Run: headless pygame with SDL's dummy video driver; simulated clock (each Clock.tick advances the game by its frame time, no real sleeping); random seed 0; keys injected as events and as key.get_pressed() state; no mouse input.
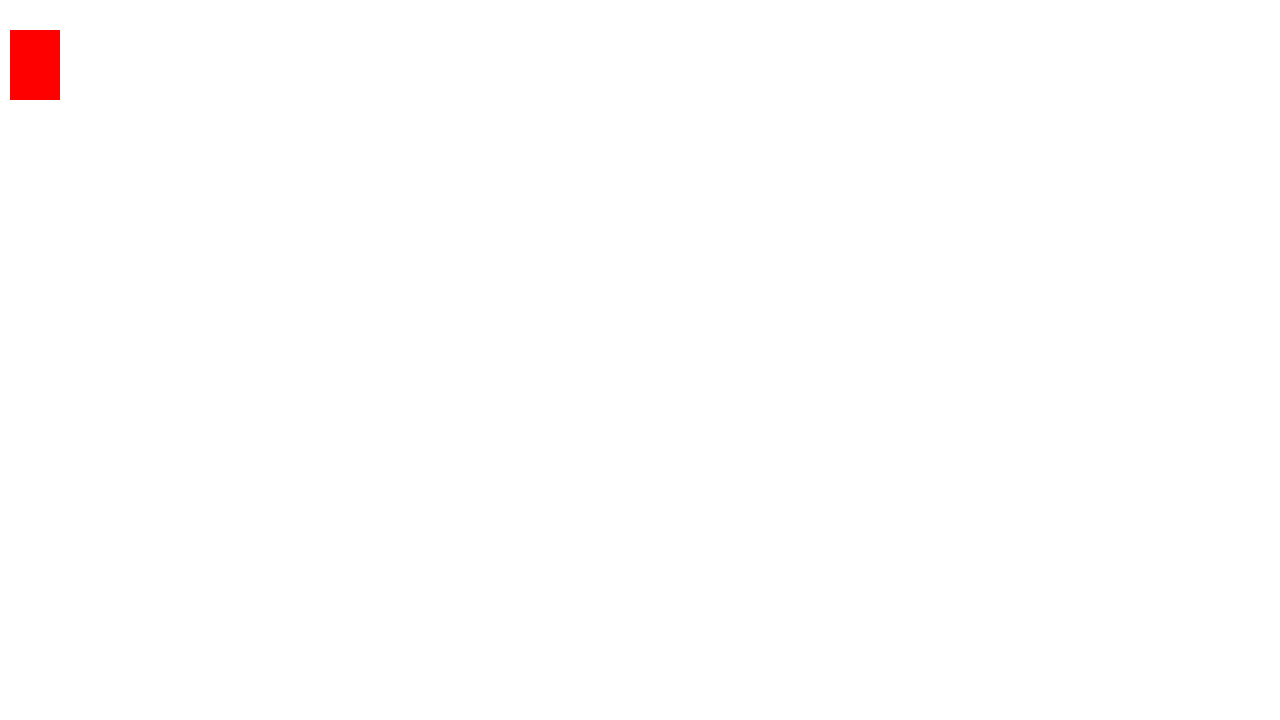
Frame 1 of 4 · flips 1–60 · no input
Frame 2 of 4 · flips 61–180 · tapped SPACE, RETURN · held RIGHT (→), D · screen unchanged from frame 1, image omitted
Frame 3 of 4 · flips 181–300 · held DOWN (↓), S · screen unchanged from frame 2, image omitted
Frame 4 of 4 · flips 301–420 · held LEFT (←), A, UP (↑), W · screen unchanged from frame 3, image omitted

The pygame program that drew these frames:


import pygame

# pygame setup
pygame.init()
screen = pygame.display.set_mode((1280, 720))
clock = pygame.time.Clock()
running = True
dt = 0

while running:
    # poll for events
    # pygame.QUIT event means the user clicked X to close your window
    for event in pygame.event.get():
        if event.type == pygame.QUIT:
            running = False

    # fill the screen with a color to wipe away anything from last frame
    screen.fill("white")

    rectangle1 = pygame.Rect(10, 30, 50, 70)

    pygame.draw.rect(screen, "red", rectangle1)

   
    # flip() the display to put your work on screen
    pygame.display.flip()

    # limits FPS to 60
    # dt is delta time in seconds since last frame, used for framerate-
    # independent physics.
    dt = clock.tick(60) / 1000

pygame.quit()
